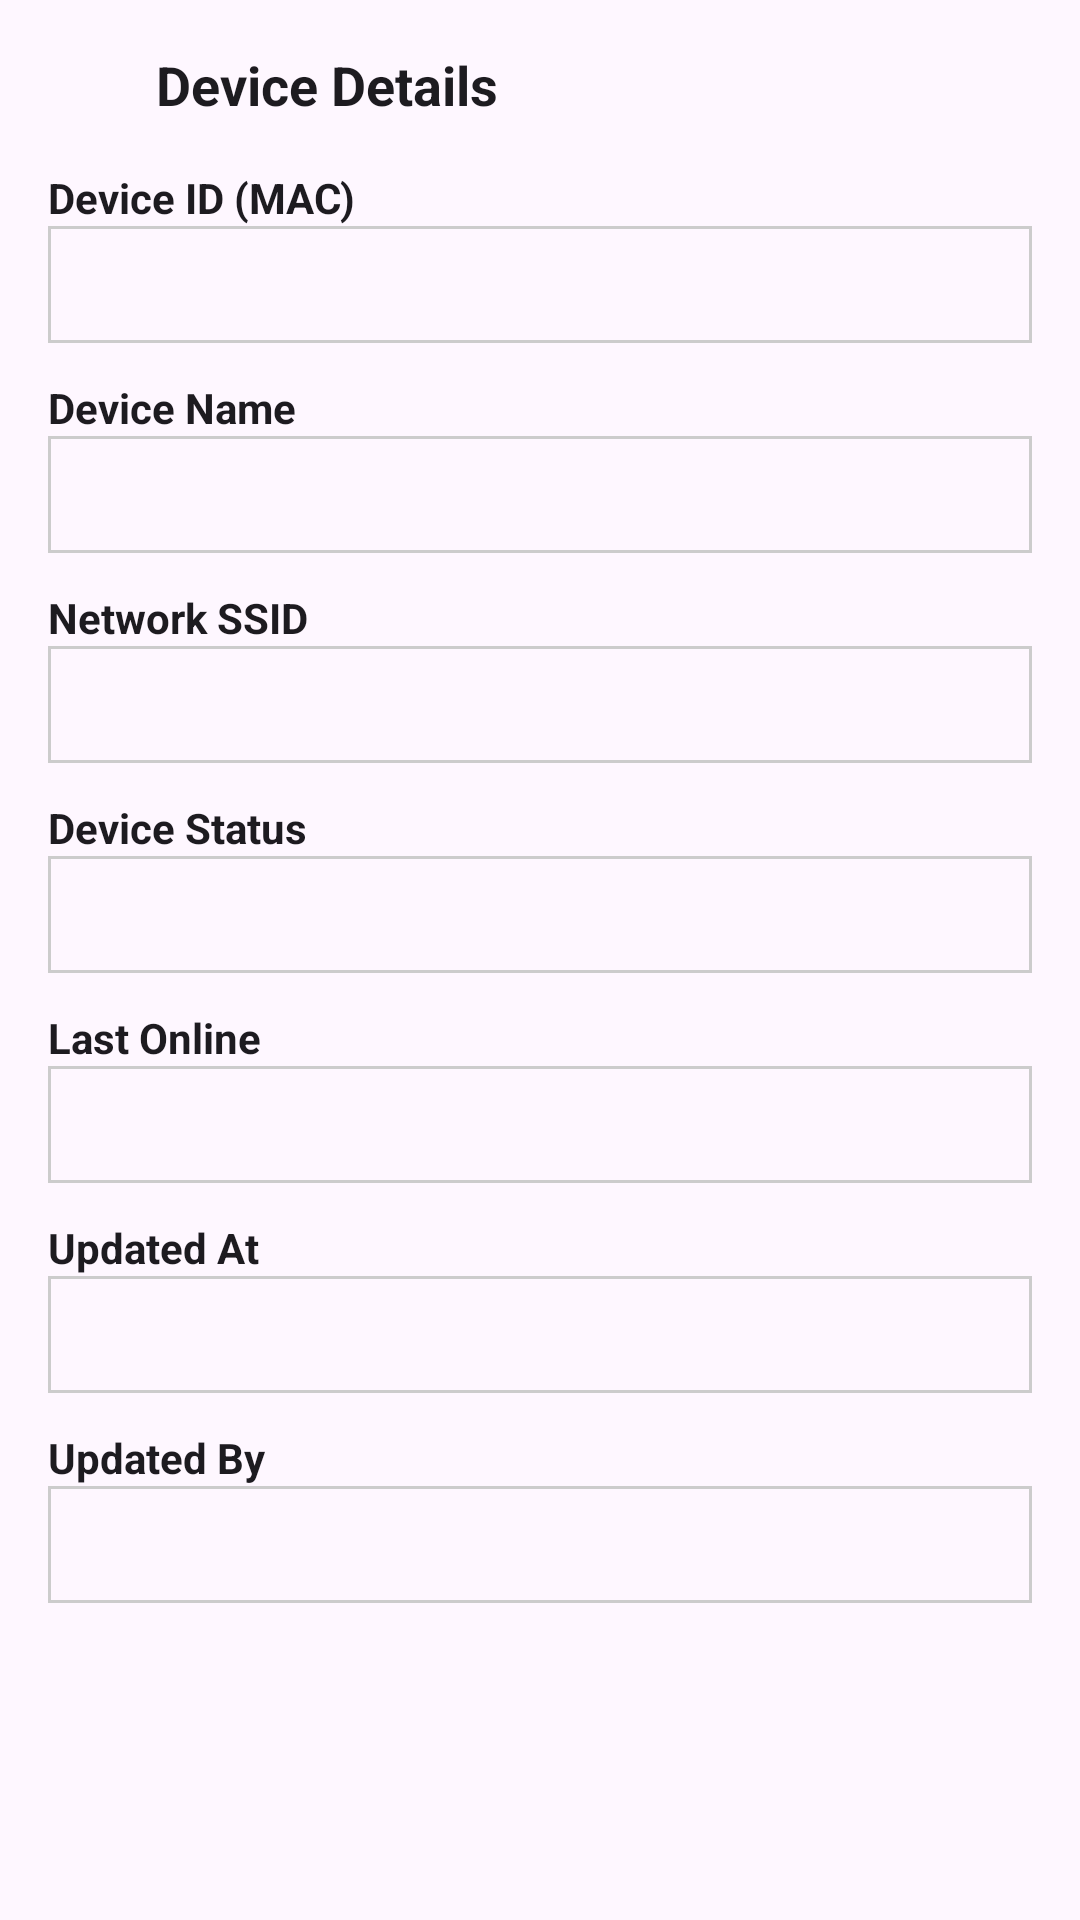

Android layout source for this screen:
<!-- AndroidManifest.xml: application theme Theme.Sentri -->
<!-- res/layout/activity_device_details.xml -->
<?xml version="1.0" encoding="utf-8"?>
<ScrollView xmlns:android="http://schemas.android.com/apk/res/android"
    android:layout_width="match_parent"
    android:layout_height="match_parent"
    android:fitsSystemWindows="true">

    <LinearLayout
        android:layout_width="match_parent"
        android:layout_height="wrap_content"
        android:orientation="vertical"
        android:padding="16dp">

        
        <LinearLayout
            android:layout_width="match_parent"
            android:layout_height="wrap_content"
            android:orientation="horizontal"
            android:gravity="center_vertical">

            <ImageView
                android:id="@+id/ivBack"
                android:layout_width="24dp"
                android:layout_height="24dp"
                android:src="@drawable/arrow_back"
                android:contentDescription="@string/app_name"
                android:tint="?attr/colorOnSurface" />

            <TextView
                android:layout_width="0dp"
                android:layout_height="wrap_content"
                android:layout_weight="1"
                android:text="Device Details"
                android:textSize="18sp"
                android:textStyle="bold"
                android:paddingStart="12dp"
                android:paddingEnd="12dp"
                android:textColor="?attr/colorOnSurface" />
        </LinearLayout>

        
        <TextView
            android:layout_width="match_parent"
            android:layout_height="wrap_content"
            android:text="Device ID (MAC)"
            android:textStyle="bold"
            android:layout_marginTop="16dp"
            android:textColor="?attr/colorOnSurface" />

        <TextView
            android:id="@+id/tvMac"
            android:layout_width="match_parent"
            android:layout_height="wrap_content"
            android:padding="10dp"
            android:background="@drawable/cell_border"
            android:textColor="?attr/colorOnSurface" />

        
        <TextView
            android:layout_width="match_parent"
            android:layout_height="wrap_content"
            android:text="Device Name"
            android:textStyle="bold"
            android:layout_marginTop="12dp"
            android:textColor="?attr/colorOnSurface" />

        <TextView
            android:id="@+id/tvName"
            android:layout_width="match_parent"
            android:layout_height="wrap_content"
            android:padding="10dp"
            android:background="@drawable/cell_border"
            android:textColor="?attr/colorOnSurface" />

        
        <TextView
            android:layout_width="match_parent"
            android:layout_height="wrap_content"
            android:text="Network SSID"
            android:textStyle="bold"
            android:layout_marginTop="12dp"
            android:textColor="?attr/colorOnSurface" />

        <TextView
            android:id="@+id/tvSsid"
            android:layout_width="match_parent"
            android:layout_height="wrap_content"
            android:padding="10dp"
            android:background="@drawable/cell_border"
            android:textColor="?attr/colorOnSurface" />

        
        <TextView
            android:layout_width="match_parent"
            android:layout_height="wrap_content"
            android:text="Device Status"
            android:textStyle="bold"
            android:layout_marginTop="12dp"
            android:textColor="?attr/colorOnSurface" />

        <TextView
            android:id="@+id/tvStatus"
            android:layout_width="match_parent"
            android:layout_height="wrap_content"
            android:padding="10dp"
            android:background="@drawable/cell_border"
            android:textColor="?attr/colorOnSurface" />

        
        <TextView
            android:layout_width="match_parent"
            android:layout_height="wrap_content"
            android:text="Last Online"
            android:textStyle="bold"
            android:layout_marginTop="12dp"
            android:textColor="?attr/colorOnSurface" />

        <TextView
            android:id="@+id/tvLastOnline"
            android:layout_width="match_parent"
            android:layout_height="wrap_content"
            android:padding="10dp"
            android:background="@drawable/cell_border"
            android:textColor="?attr/colorOnSurface" />

        
        <TextView
            android:layout_width="match_parent"
            android:layout_height="wrap_content"
            android:text="Updated At"
            android:textStyle="bold"
            android:layout_marginTop="12dp"
            android:textColor="?attr/colorOnSurface" />

        <TextView
            android:id="@+id/tvUpdatedAt"
            android:layout_width="match_parent"
            android:layout_height="wrap_content"
            android:padding="10dp"
            android:background="@drawable/cell_border"
            android:textColor="?attr/colorOnSurface" />

        
        <TextView
            android:layout_width="match_parent"
            android:layout_height="wrap_content"
            android:text="Updated By"
            android:textStyle="bold"
            android:layout_marginTop="12dp"
            android:textColor="?attr/colorOnSurface" />

        <TextView
            android:id="@+id/tvUpdatedBy"
            android:layout_width="match_parent"
            android:layout_height="wrap_content"
            android:padding="10dp"
            android:background="@drawable/cell_border"
            android:textColor="?attr/colorOnSurface" />

    </LinearLayout>

</ScrollView>
<!-- resources referenced by this layout -->
<resources>
  <!-- drawable cell_border (drawable) -->
  <shape xmlns:android="http://schemas.android.com/apk/res/android">
      <solid android:color="@android:color/transparent"/>
      
      <stroke
          android:width="1dp"
          android:color="#CCCCCC"/>
  </shape>
  <string name="app_name">Sentri</string>
  <style name="Theme.Sentri" parent="Base.Theme.Sentri" />
  <style name="Base.Theme.Sentri" parent="Theme.Material3.DayNight.NoActionBar">
          
          
      </style>
</resources>
